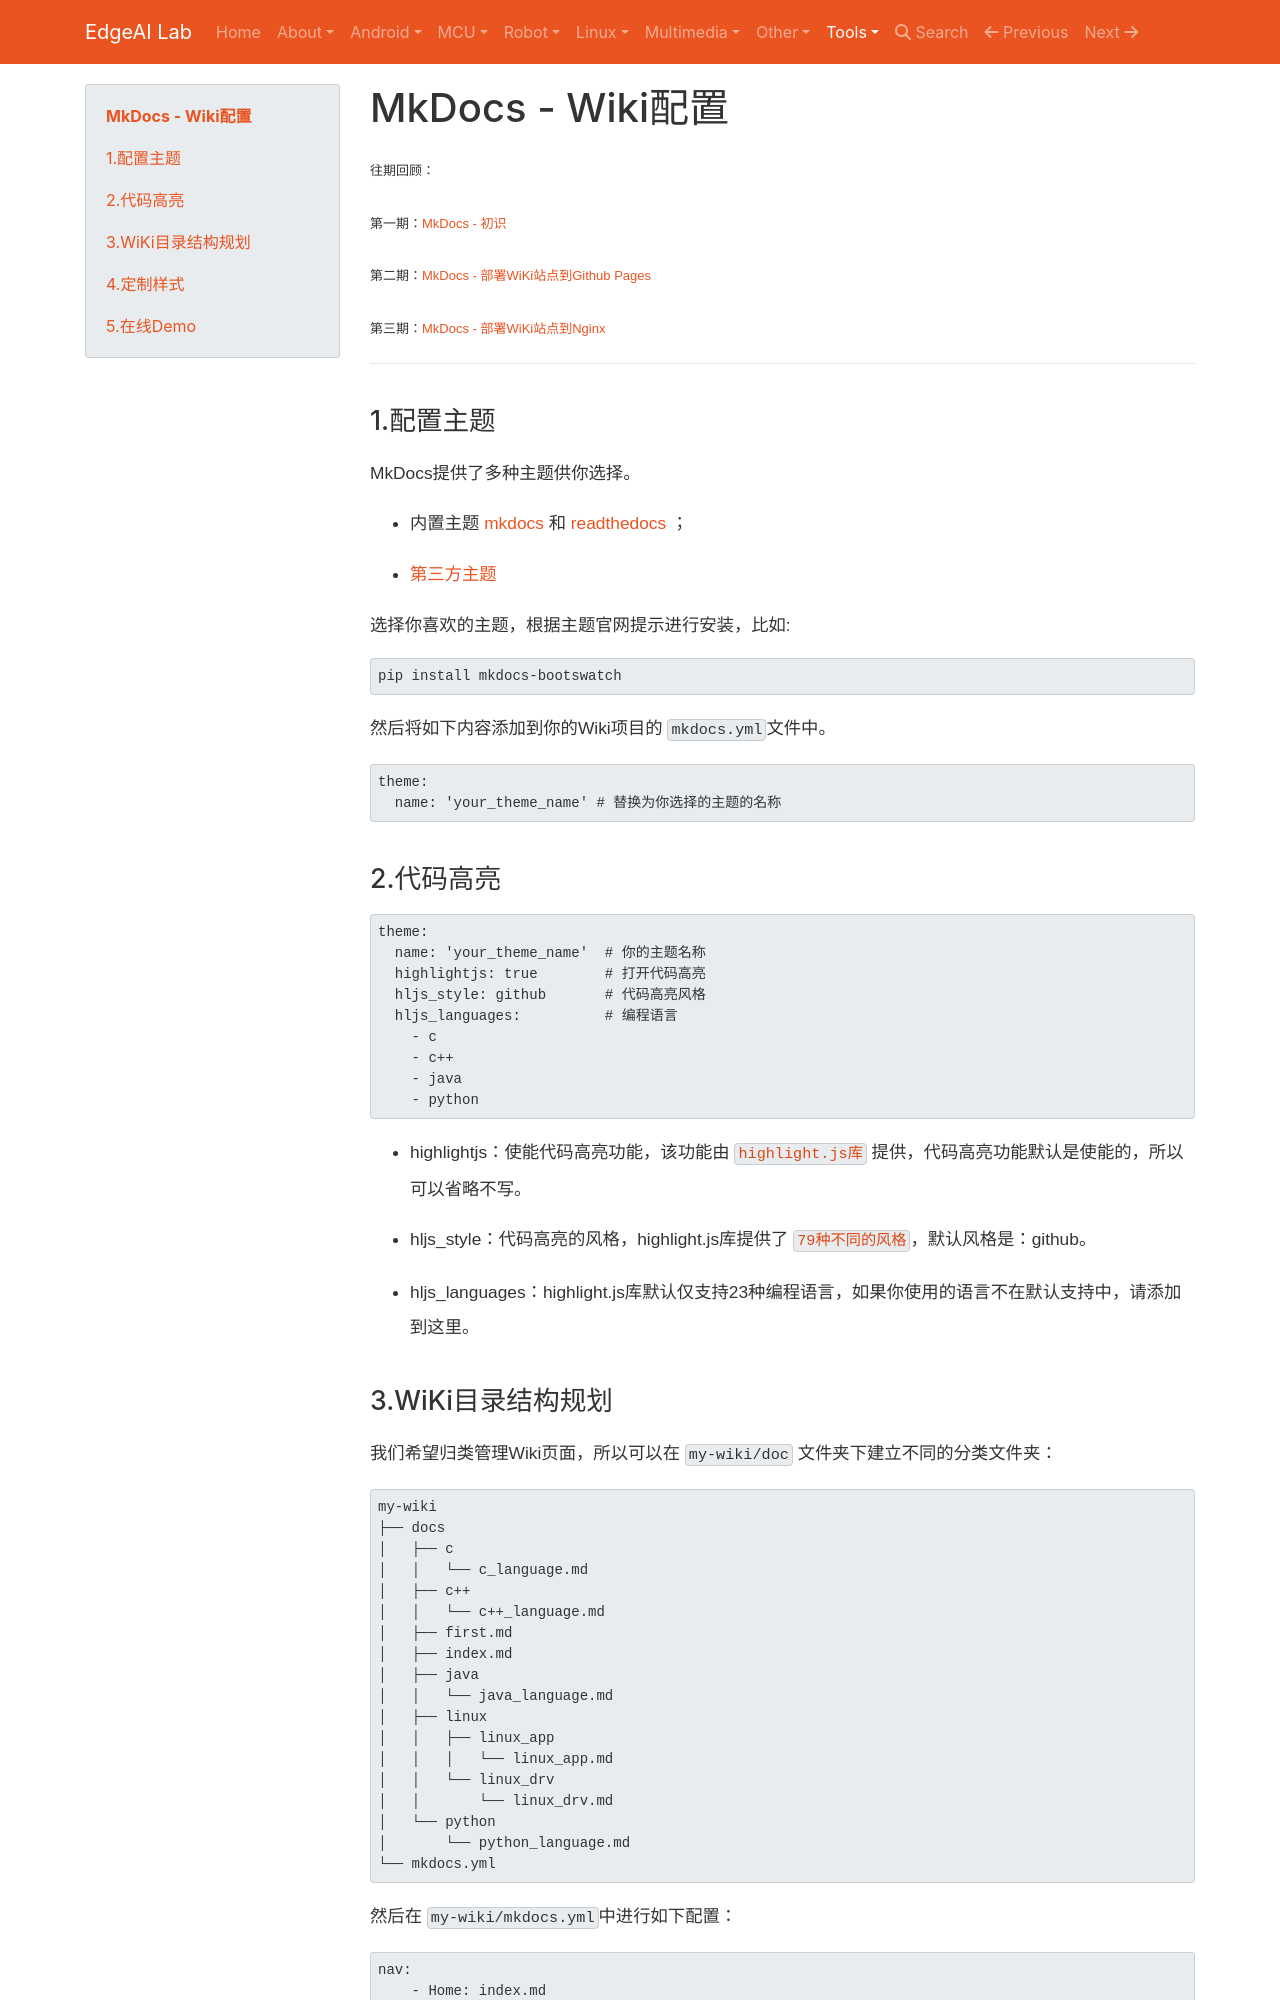

repository: EdgeAI-Lab/notebook · page: Tools/mkdocs/mkdocs_theme/index.html · generator: mkdocs

# MkDocs - Wiki配置

<font size="2pt">往期回顾：</font>

<font size="2pt">第一期：[MkDocs - 初识](mkdocs_intro.md)</font>

<font size="2pt">第二期：[MkDocs - 部署WiKi站点到Github Pages](mkdocs_deploy_githubpages.md)</font>

<font size="2pt">第三期：[MkDocs - 部署WiKi站点到Nginx](mkdocs_deploy_nginx.md)</font>

-----------------

## 1.配置主题

MkDocs提供了多种主题供你选择。

* 内置主题 [mkdocs](https://www.mkdocs.org/user-guide/styling-your-docs/#mkdocs) 和 [readthedocs](https://www.mkdocs.org/user-guide/styling-your-docs/#readthedocs) ；

* [第三方主题](https://github.com/mkdocs/mkdocs/wiki/MkDocs-Themes)

选择你喜欢的主题，根据主题官网提示进行安装，比如:

```
pip install mkdocs-bootswatch
```

然后将如下内容添加到你的Wiki项目的 `mkdocs.yml`文件中。

```yaml
theme:
  name: 'your_theme_name' # 替换为你选择的主题的名称
```


## 2.代码高亮

```yaml
theme:
  name: 'your_theme_name'  # 你的主题名称
  highlightjs: true        # 打开代码高亮
  hljs_style: github       # 代码高亮风格
  hljs_languages:          # 编程语言
    - c
    - c++
    - java
    - python
```

* highlightjs：使能代码高亮功能，该功能由 [`highlight.js库`](https://highlightjs.org/) 提供，代码高亮功能默认是使能的，所以可以省略不写。

* hljs_style：代码高亮的风格，highlight.js库提供了 [`79种不同的风格`](https://highlightjs.org/static/demo/)，默认风格是：github。

* hljs_languages：highlight.js库默认仅支持23种编程语言，如果你使用的语言不在默认支持中，请添加到这里。
